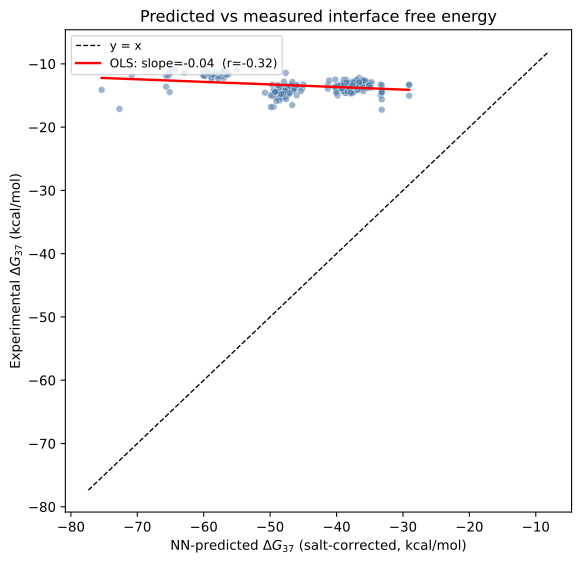

Values plotted in this chart, from the file beside it:
code, Exp_dG_37C, n_reps, NN_Predicted_dG_37C
00000507770, -13.56, 2, -39.62
00000570077, -12.68, 3, -37.02
00000570770, -13.99, 3, -38.34
00000570777, -14.6, 3, -49.26
00000570A00, -14.9, 2, -33.36
00000577007, -13.78, 2, -38.71
00000577070, -14.23, 3, -37.42
00005500A00, -13.29, 3, -29.08
000055A0000, -15.04, 3, -29.08
00007500077, -12.76, 3, -36.85
000075000A0, -14.32, 3, -33.19
00007500777, -15.22, 3, -49.09
00007500A00, -14.57, 3, -33.19
00007507007, -13.33, 3, -38.54
00007507070, -14.29, 3, -37.25
00007507077, -15.16, 3, -48.17
00007507700, -14.98, 3, -39.86
00007507707, -14.55, 3, -50.78
00007507770, -16.79, 2, -49.49
00007570007, -13.5, 3, -37.26
00007570070, -13.79, 3, -35.97
00007570077, -13.39, 3, -46.89
00007570700, -13.34, 2, -38.58
00007577007, -14.59, 2, -48.58
000075A0000, -17.25, 2, -33.19
00070500707, -13.92, 3, -39.63
00070500770, -13.67, 3, -38.34
00070507007, -12.99, 3, -38.71
00070507070, -14.12, 3, -37.42
00070507077, -13.73, 3, -48.34
00070507700, -14.29, 2, -40.03
00070507770, -13.3, 3, -49.66
00070570007, -12.86, 3, -37.43
00070570070, -13.23, 3, -36.14
00070570077, -13.52, 3, -47.06
00070570700, -14.55, 3, -38.75
00070570707, -15.08, 3, -49.67
00070570770, -14.52, 3, -48.38
00070577000, -14.69, 3, -37.83
00070577070, -13.46, 2, -47.46
00077500007, -13.43, 3, -37.26
00077500070, -13.65, 3, -35.97
00077500077, -13.41, 3, -46.89
00077500700, -14.61, 3, -38.58
00077500707, -14.2, 3, -49.5
00077500770, -15.4, 3, -48.21
00077507000, -14.42, 3, -37.66
00077507007, -15.15, 3, -48.58
00077507070, -14.72, 3, -47.29
00077507700, -16.83, 2, -49.9
00077570000, -13.79, 3, -36.38
00077570007, -13.98, 3, -47.3
00077570070, -14.98, 3, -46.01
00077570700, -15.79, 3, -48.62
00077577000, -15.2, 3, -47.7
000A050000B, -13.29, 2, -41.29
000A0500B00, -13.92, 3, -41.29
00555555555, -11.73, 3, -57.88
00666566660, -14.46, 3, -65.14
00700500077, -12.63, 3, -36
... 159 more rows
